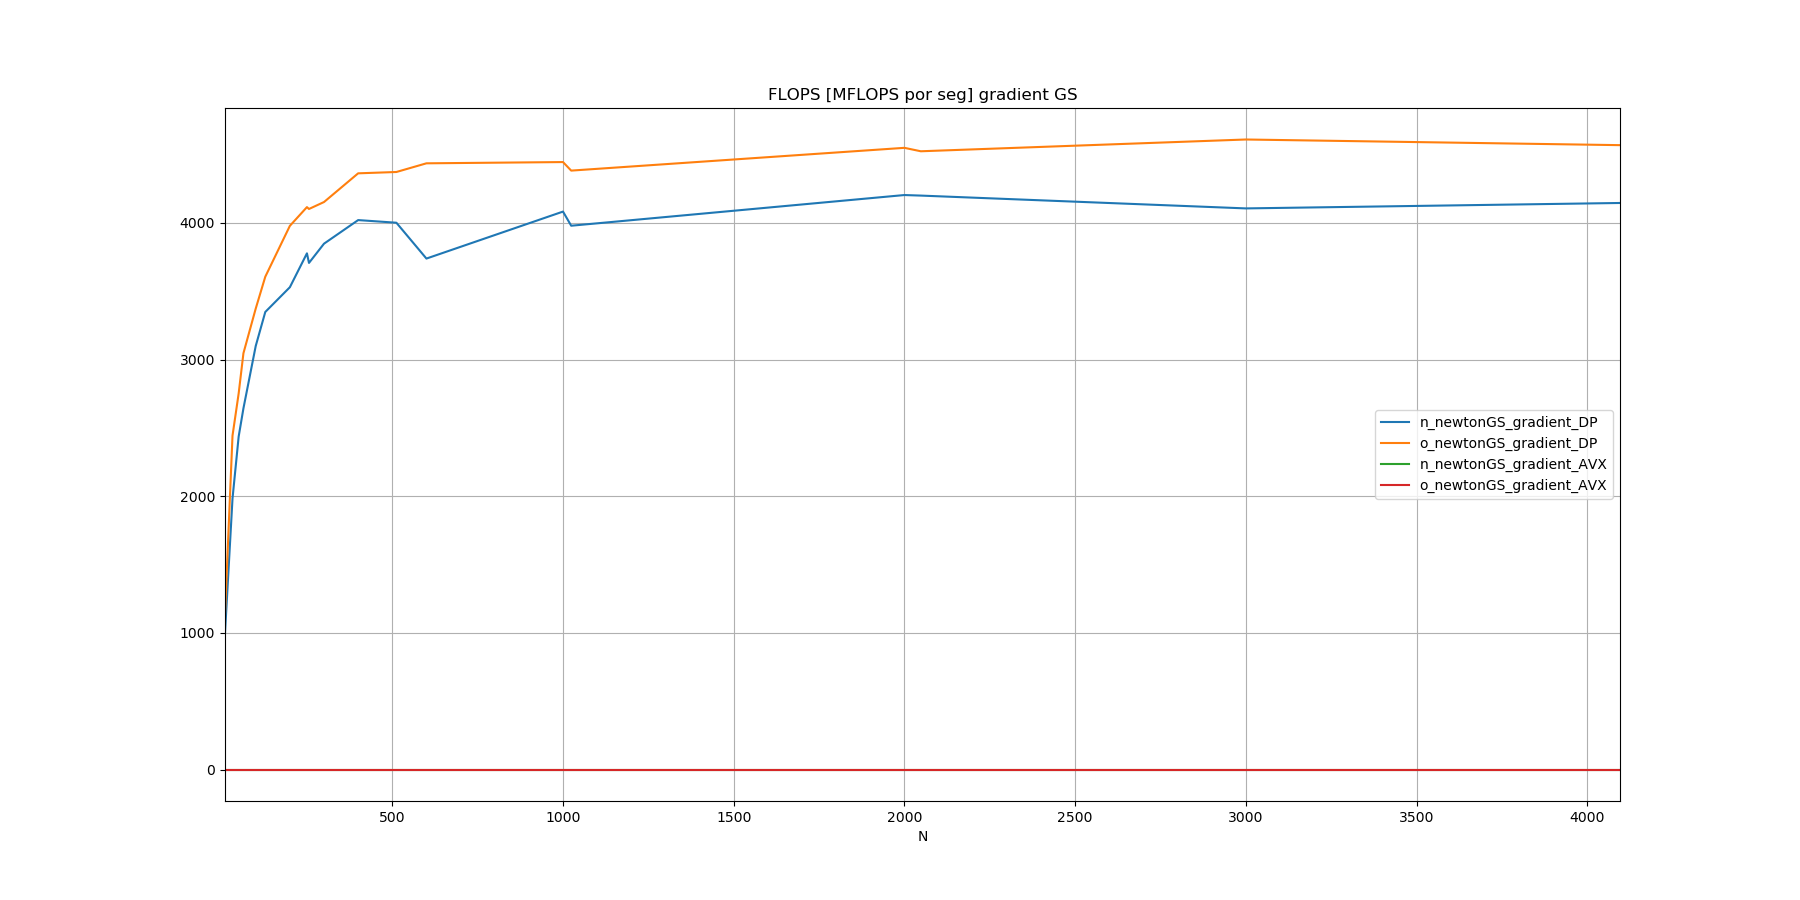

Source data for this figure (header and first rows):
N, n_newtonGS_gradient_DP, o_newtonGS_gradient_DP, n_newtonGS_gradient_AVX, o_newtonGS_gradient_AVX
10, 997.7, 1136, 0, 0
32, 1983, 2443, 0, 0
50, 2436, 2751, 0, 0
64, 2643, 3046, 0, 0
100, 3099, 3373, 0, 0
128, 3348, 3606, 0, 0
200, 3529, 3978, 0, 0
250, 3777, 4115, 0, 0
256, 3707, 4101, 0, 0
300, 3847, 4152, 0, 0
400, 4020, 4362, 0, 0
512, 4001, 4372, 0, 0
600, 3739, 4435, 0, 0
1000, 4082, 4445, 0, 0
1024, 3979, 4382, 0, 0
2000, 4203, 4549, 0, 0
2048, 4199, 4524, 0, 0
3000, 4106, 4610, 0, 0
4096, 4145, 4568, 0, 0
